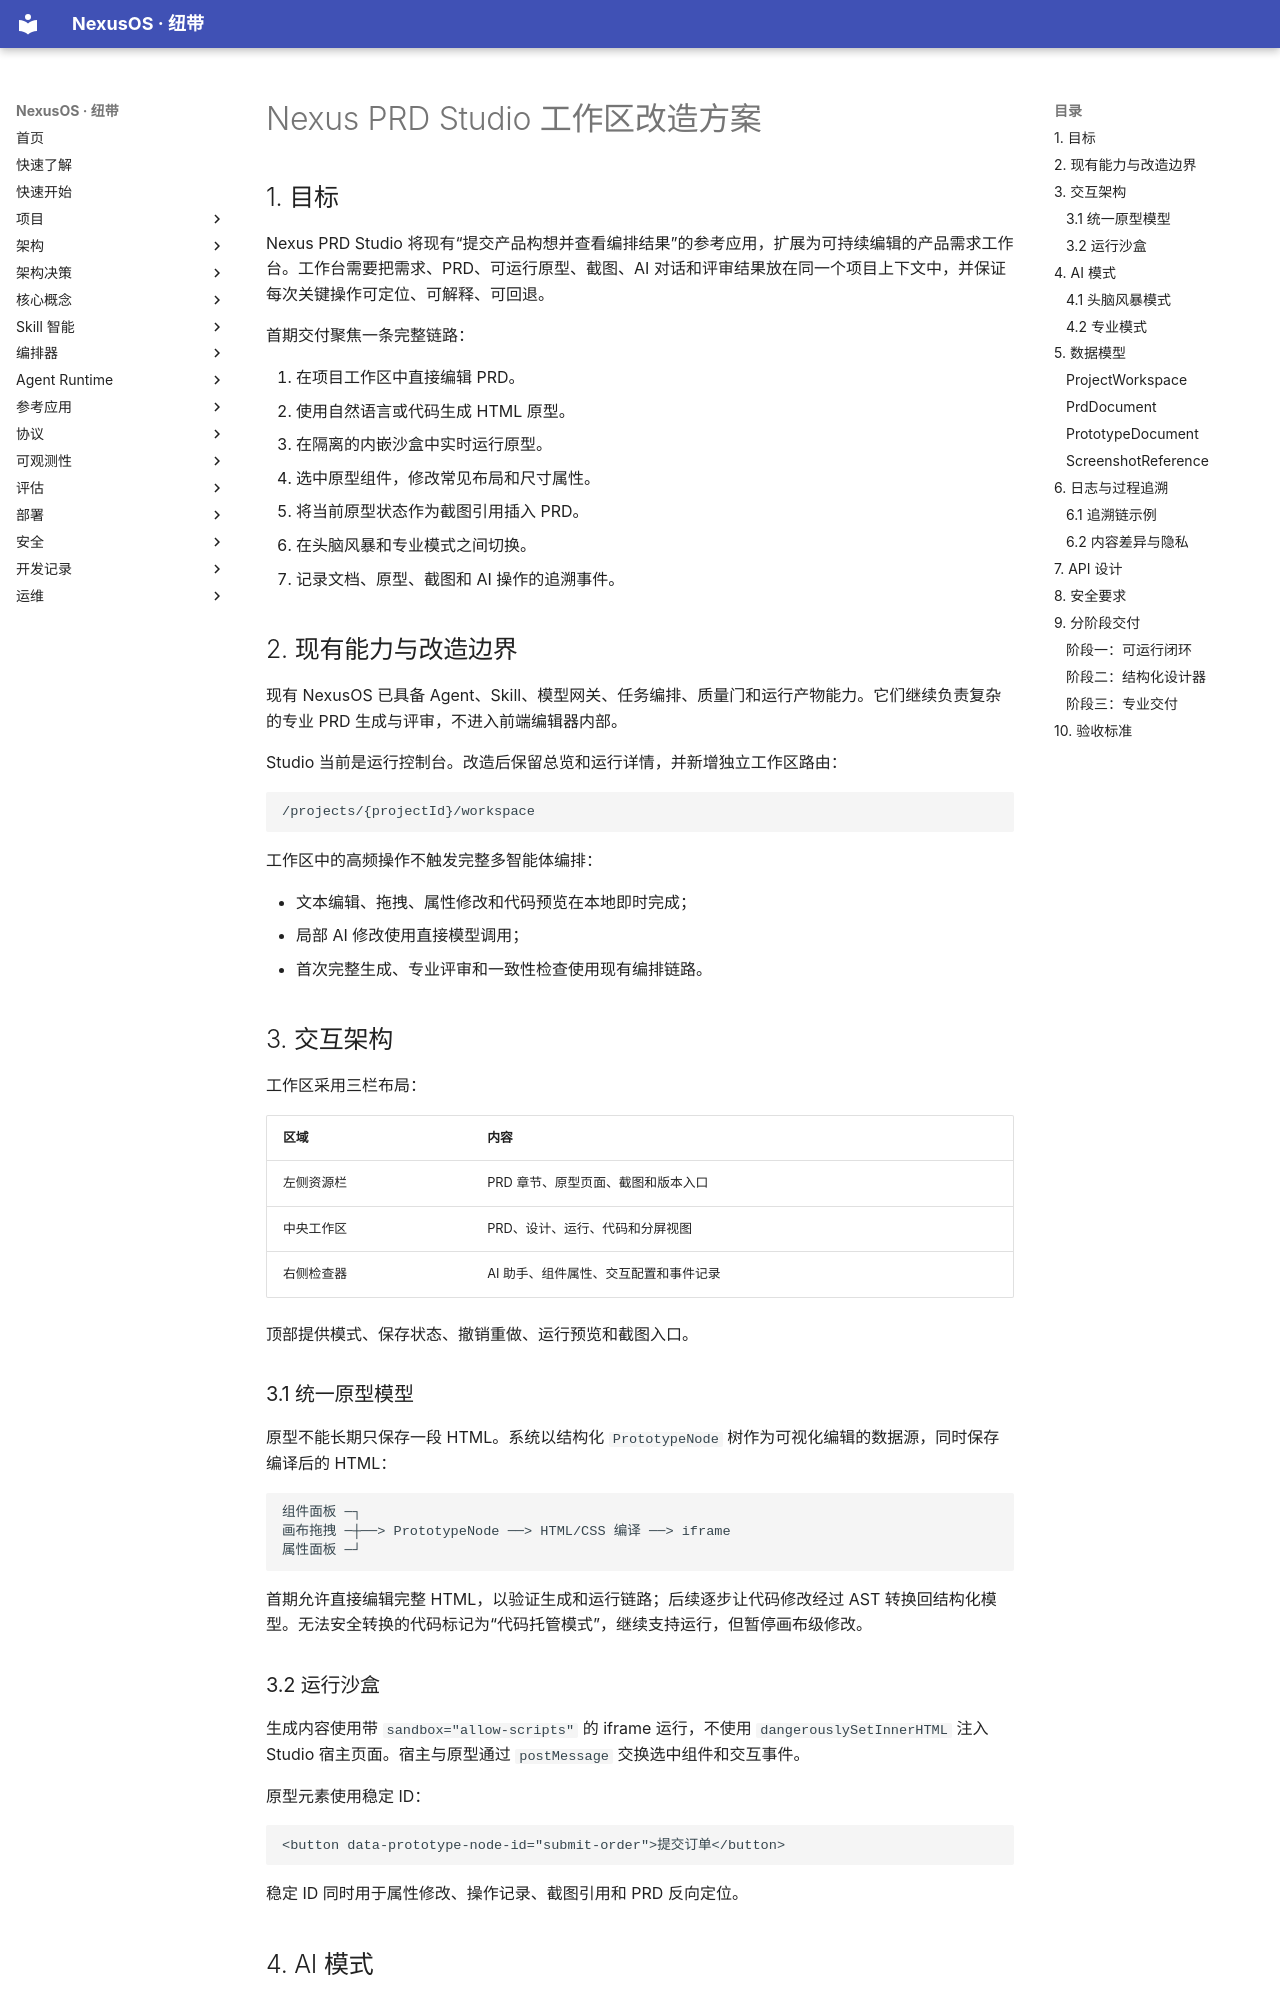

repository: iboosky3/NexusOS · page: reference-apps/nexus-prd/studio-workspace-solution/index.html · generator: mkdocs

# Nexus PRD Studio 工作区改造方案

## 1. 目标

Nexus PRD Studio 将现有“提交产品构想并查看编排结果”的参考应用，扩展为可持续编辑的产品需求工作台。工作台需要把需求、PRD、可运行原型、截图、AI 对话和评审结果放在同一个项目上下文中，并保证每次关键操作可定位、可解释、可回退。

首期交付聚焦一条完整链路：

1. 在项目工作区中直接编辑 PRD。
2. 使用自然语言或代码生成 HTML 原型。
3. 在隔离的内嵌沙盒中实时运行原型。
4. 选中原型组件，修改常见布局和尺寸属性。
5. 将当前原型状态作为截图引用插入 PRD。
6. 在头脑风暴和专业模式之间切换。
7. 记录文档、原型、截图和 AI 操作的追溯事件。

## 2. 现有能力与改造边界

现有 NexusOS 已具备 Agent、Skill、模型网关、任务编排、质量门和运行产物能力。它们继续负责复杂的专业 PRD 生成与评审，不进入前端编辑器内部。

Studio 当前是运行控制台。改造后保留总览和运行详情，并新增独立工作区路由：

```text
/projects/{projectId}/workspace
```

工作区中的高频操作不触发完整多智能体编排：

- 文本编辑、拖拽、属性修改和代码预览在本地即时完成；
- 局部 AI 修改使用直接模型调用；
- 首次完整生成、专业评审和一致性检查使用现有编排链路。

## 3. 交互架构

工作区采用三栏布局：

| 区域 | 内容 |
|---|---|
| 左侧资源栏 | PRD 章节、原型页面、截图和版本入口 |
| 中央工作区 | PRD、设计、运行、代码和分屏视图 |
| 右侧检查器 | AI 助手、组件属性、交互配置和事件记录 |

顶部提供模式、保存状态、撤销重做、运行预览和截图入口。

### 3.1 统一原型模型

原型不能长期只保存一段 HTML。系统以结构化 `PrototypeNode` 树作为可视化编辑的数据源，同时保存编译后的 HTML：

```text
组件面板 ─┐
画布拖拽 ─┼──> PrototypeNode ──> HTML/CSS 编译 ──> iframe
属性面板 ─┘
```

首期允许直接编辑完整 HTML，以验证生成和运行链路；后续逐步让代码修改经过 AST 转换回结构化模型。无法安全转换的代码标记为“代码托管模式”，继续支持运行，但暂停画布级修改。
